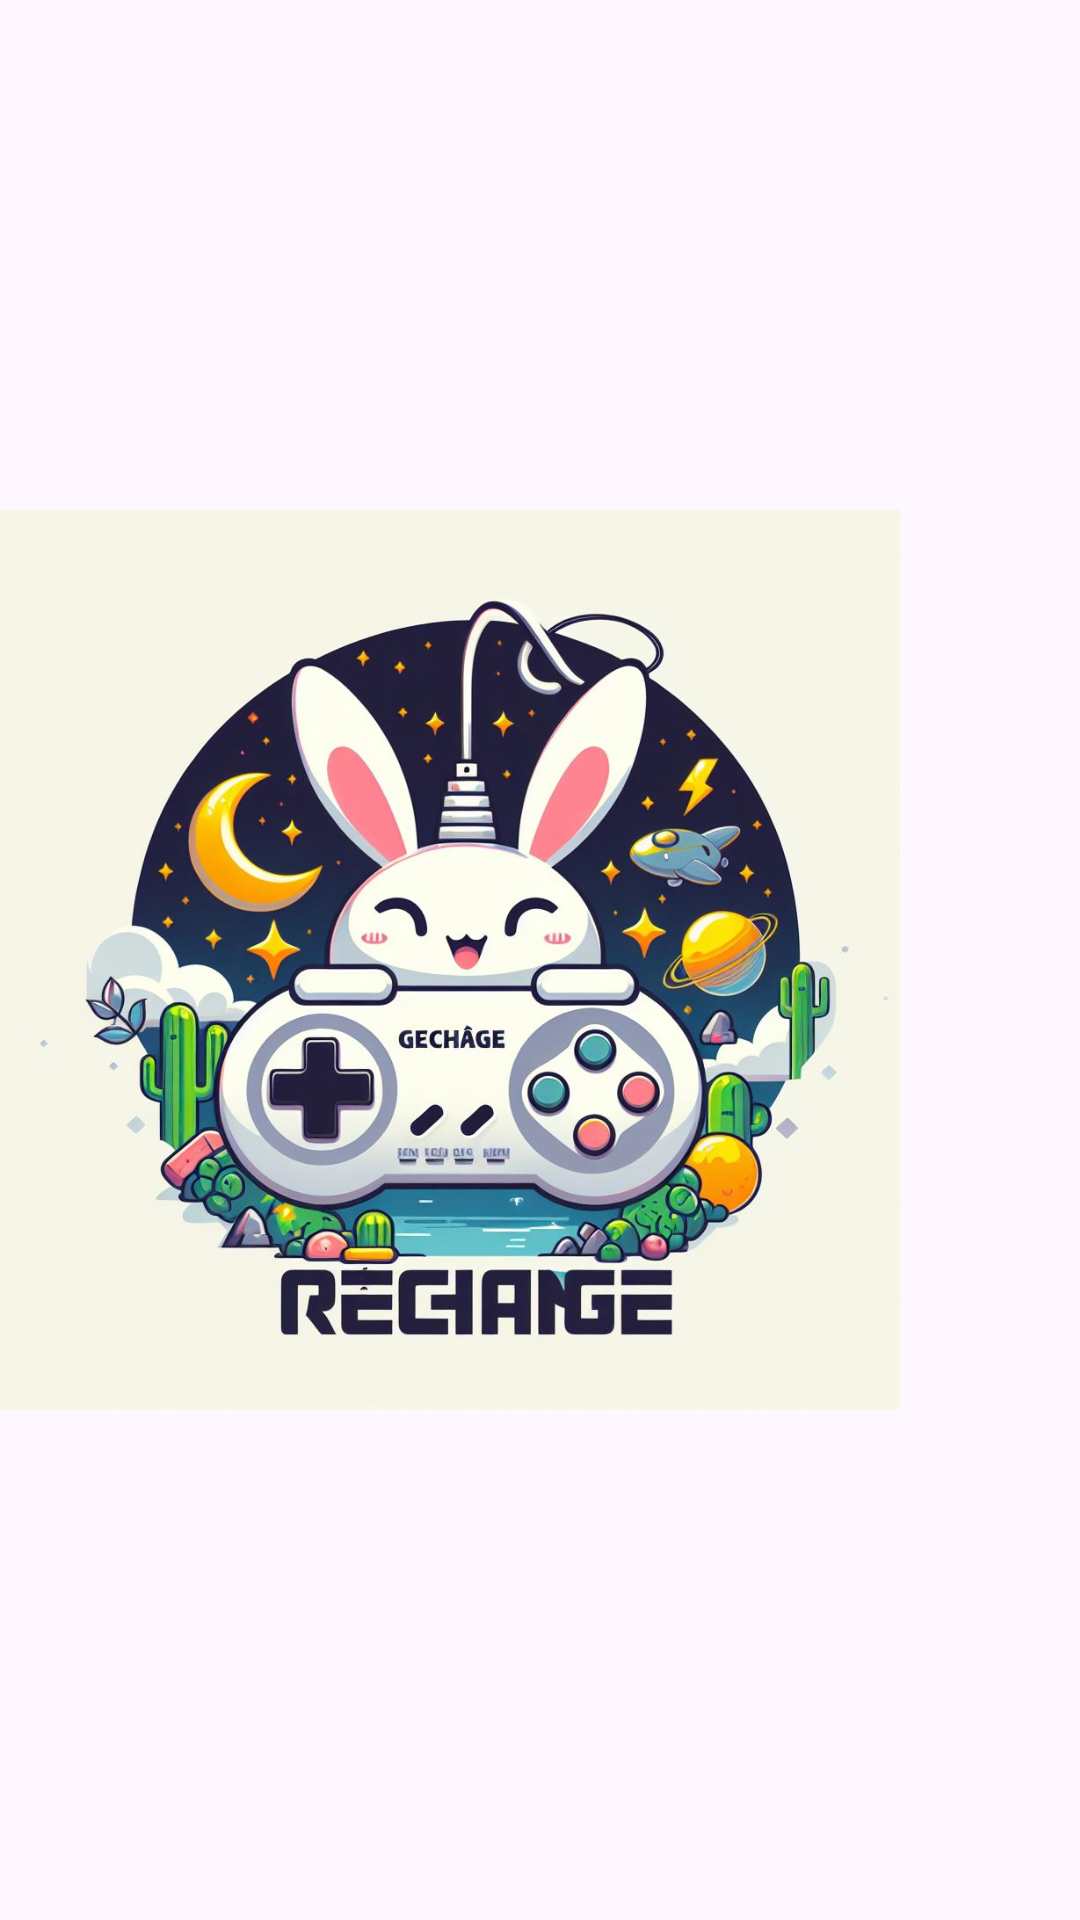

Reconstruct the res/layout file that produces this screen, plus the resources it refers to.
<!-- AndroidManifest.xml: application theme Theme.ASSIGMENT2_22H1120116 -->
<!-- res/layout/header_layout.xml -->
<?xml version="1.0" encoding="utf-8"?>
<LinearLayout xmlns:android="http://schemas.android.com/apk/res/android"
    android:layout_width="match_parent"
    android:layout_height="match_parent">
    <ImageView
        android:layout_gravity="center"
        android:layout_width="300dp"
        android:layout_height="300dp"
        android:src="@drawable/logo1"/>

</LinearLayout>
<!-- resources referenced by this layout -->
<resources>
  <!-- drawable logo1: jpg bitmap (drawable, 126411 bytes) -->
  <style name="Theme.ASSIGMENT2_22H1120116" parent="Base.Theme.ASSIGMENT2_22H1120116" />
  <style name="Base.Theme.ASSIGMENT2_22H1120116" parent="Theme.Material3.DayNight.NoActionBar">
          
          
      </style>
</resources>
